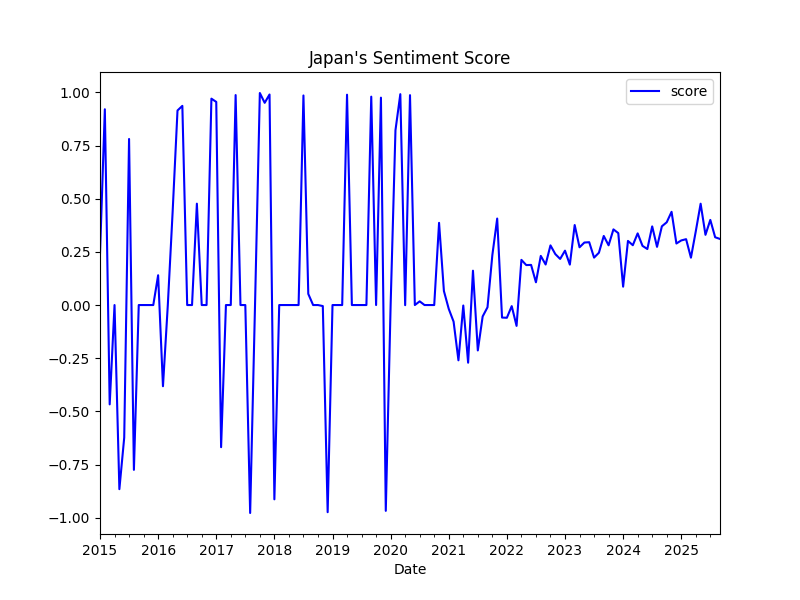

Values plotted in this chart, from the file beside it:
date, score, z_score
2015-01-01, 0.2412, -0.03872
2015-02-01, 0.9206, 0.7518
2015-03-01, -0.4671, -0.8629
2015-04-01, 0.0, -0.3194
2015-05-01, -0.8658, -1.327
2015-06-01, -0.6233, -1.045
2015-07-01, 0.7809, 0.5892
2015-08-01, -0.775, -1.221
2015-09-01, 0.0, -0.3194
2015-10-01, 0.0, -0.3194
2015-11-01, 0.0, -0.3194
2015-12-01, 0.0, -0.3194
2016-01-01, 0.1401, -0.1564
2016-02-01, -0.3818, -0.7637
2016-03-01, 0.0, -0.3194
2016-04-01, 0.4404, 0.193
2016-05-01, 0.9148, 0.7451
2016-06-01, 0.9366, 0.7704
2016-07-01, 0.0, -0.3194
2016-08-01, 0.0, -0.3194
2016-09-01, 0.4767, 0.2353
2016-10-01, 0.0, -0.3194
2016-11-01, 0.0, -0.3194
2016-12-01, 0.9705, 0.8099
2017-01-01, 0.9552, 0.7921
2017-02-01, -0.6684, -1.097
2017-03-01, 0.0, -0.3194
2017-04-01, 0.0, -0.3194
2017-05-01, 0.9874, 0.8295
2017-06-01, 0.0, -0.3194
2017-07-01, 0.0, -0.3194
2017-08-01, -0.9779, -1.457
2017-09-01, -0.0047, -0.3249
2017-10-01, 0.9971, 0.8408
2017-11-01, 0.9509, 0.7871
2017-12-01, 0.9901, 0.8327
2018-01-01, -0.9136, -1.382
2018-02-01, 0.0, -0.3194
2018-03-01, 0.0, -0.3194
2018-04-01, 0.0, -0.3194
2018-05-01, 0.0, -0.3194
2018-06-01, 0.0, -0.3194
2018-07-01, 0.9855, 0.8273
2018-08-01, 0.0524, -0.2584
2018-09-01, 0.0, -0.3194
2018-10-01, 0.0, -0.3194
2018-11-01, -0.0048, -0.325
2018-12-01, -0.9741, -1.453
2019-01-01, 0.0, -0.3194
2019-02-01, 0.0, -0.3194
2019-03-01, 0.0, -0.3194
2019-04-01, 0.9891, 0.8315
2019-05-01, 0.0, -0.3194
2019-06-01, 0.0, -0.3194
2019-07-01, 0.0, -0.3194
2019-08-01, 0.0, -0.3194
2019-09-01, 0.9799, 0.8208
2019-10-01, 0.0, -0.3194
2019-11-01, 0.9752, 0.8153
2019-12-01, -0.9678, -1.446
... 69 more rows
